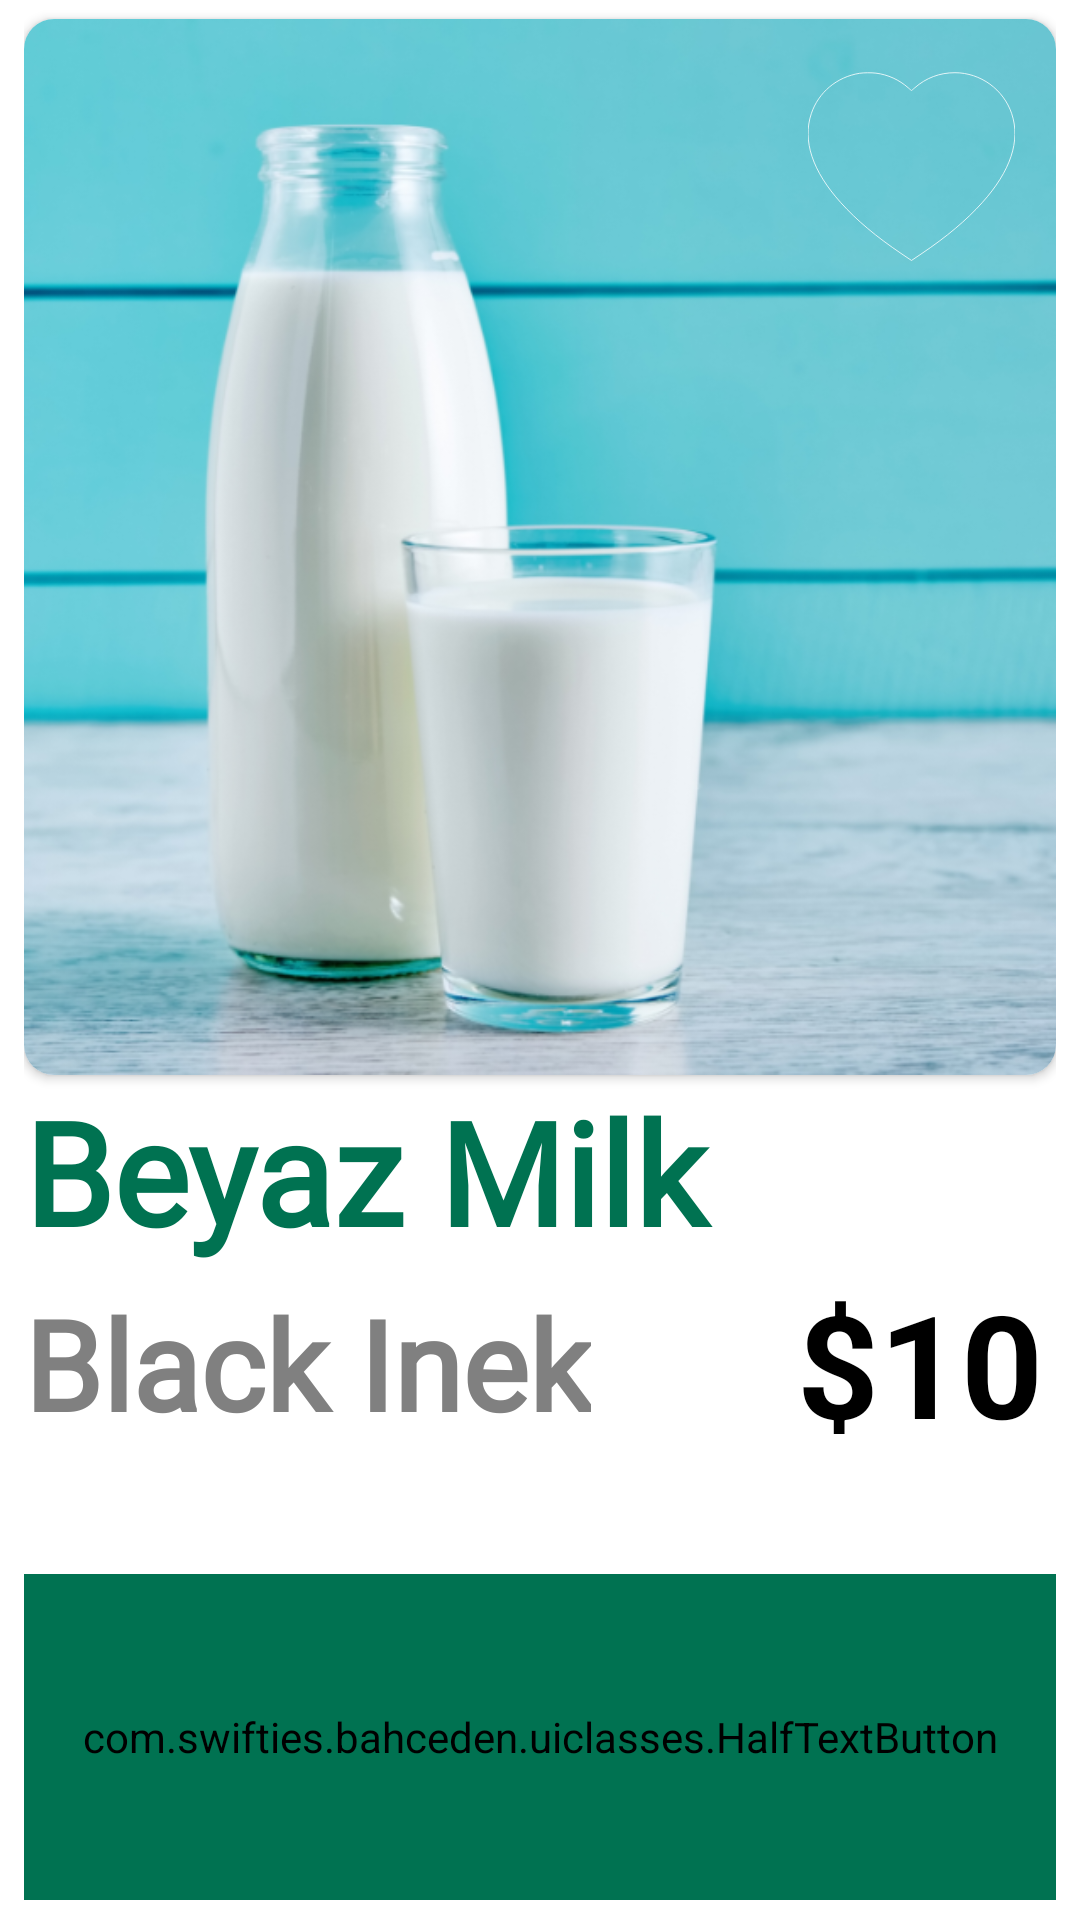

Reconstruct the res/layout file that produces this screen, plus the resources it refers to.
<!-- AndroidManifest.xml: application theme Theme.Bahceden -->
<!-- res/layout/layout_item.xml -->
<?xml version="1.0" encoding="utf-8"?>
<LinearLayout xmlns:android="http://schemas.android.com/apk/res/android"
    xmlns:app="http://schemas.android.com/apk/res-auto"
    android:layout_width="160dp"
    android:layout_height="250dp"
    android:layout_gravity="center"
    android:orientation="vertical"
    android:paddingHorizontal="8dp"
    android:weightSum="1"
    app:layout_constraintBottom_toBottomOf="parent"
    app:layout_constraintEnd_toEndOf="parent"
    app:layout_constraintTop_toTopOf="parent">

    <View
        android:layout_width="0dp"
        android:layout_height="0dp"
        android:layout_weight="0.01" />

    <androidx.cardview.widget.CardView
        android:id="@+id/itemLayoutImageHolder"
        android:layout_width="match_parent"
        android:layout_height="0dp"
        android:layout_weight="0.55"
        app:cardCornerRadius="10dp">

        <androidx.constraintlayout.widget.ConstraintLayout
            android:layout_width="match_parent"
            android:layout_height="match_parent">

            <ImageView
                android:id="@+id/itemLayoutItemImage"
                android:layout_width="0dp"
                android:layout_height="0dp"
                android:scaleType="fitXY"
                android:src="@drawable/milk"
                app:layout_constraintBottom_toBottomOf="parent"
                app:layout_constraintEnd_toEndOf="parent"
                app:layout_constraintStart_toStartOf="parent"
                app:layout_constraintTop_toTopOf="parent" />

            <ImageView
                android:id="@+id/itemLayoutItemLiked"
                android:layout_width="0dp"
                android:layout_height="0dp"
                android:src="@drawable/ic_unfavorite"
                app:layout_constraintBottom_toBottomOf="parent"
                app:layout_constraintEnd_toEndOf="parent"
                app:layout_constraintHeight_percent="0.2"
                app:layout_constraintHorizontal_bias="0.95"
                app:layout_constraintStart_toStartOf="parent"
                app:layout_constraintTop_toTopOf="parent"
                app:layout_constraintVertical_bias="0.05"
                app:layout_constraintWidth_percent="0.2"
                />

        </androidx.constraintlayout.widget.ConstraintLayout>


    </androidx.cardview.widget.CardView>

    <TextView
        android:id="@+id/itemLayoutItemName"
        android:layout_width="match_parent"
        android:layout_height="0dp"
        android:layout_weight="0.1"
        android:autoSizeMinTextSize="1sp"
        android:autoSizeTextType="uniform"
        android:fontFamily="@font/nexa_heavy"
        android:text="Beyaz Milk"
        android:textColor="@color/bahceden_green"
        android:textStyle="bold" />

    <LinearLayout
        android:layout_width="match_parent"
        android:layout_height="0dp"
        android:layout_weight="0.1"
        android:orientation="horizontal"
        android:weightSum="1">

        <TextView
            android:id="@+id/itemLayoutProducerNameText"
            android:layout_width="0dp"
            android:layout_height="match_parent"
            android:layout_weight="0.55"
            android:autoSizeMinTextSize="1sp"
            android:autoSizeTextType="uniform"

            android:fontFamily="@font/nexa_heavy"
            android:gravity="center_vertical"
            android:text="Black Inek"
            android:textColor="@color/darkGray"
            android:textStyle="bold" />

        <View
            android:layout_width="0dp"
            android:layout_height="match_parent"
            android:layout_weight="0.2" />

        <TextView
            android:id="@+id/itemLayoutPriceText"
            android:layout_width="0dp"
            android:layout_height="match_parent"
            android:layout_weight="0.25"
            android:autoSizeMinTextSize="1sp"
            android:autoSizeTextType="uniform"
            android:gravity="center_vertical"
            android:text="$10"
            android:textColor="@color/black"
            android:textStyle="bold" />

    </LinearLayout>

    <View
        android:layout_width="0dp"
        android:layout_height="0dp"
        android:layout_weight="0.06" />

    <com.swifties.bahceden.uiclasses.HalfTextButton
        android:id="@+id/itemLayoutAddToCart"
        android:layout_width="match_parent"
        android:layout_height="0dp"
        android:layout_weight="0.17"
        android:background="@drawable/long_button_background"
        android:backgroundTint="@color/bahceden_green"
        android:fontFamily="@font/nexa_heavy"
        android:text="Add to Cart"
        android:foreground="?android:attr/selectableItemBackground"
        android:textColor="@color/white" />

</LinearLayout>
<!-- resources referenced by this layout -->
<resources>
  <color name="bahceden_green">#007251</color>
  <color name="black">#FF000000</color>
  <color name="darkGray">#808080</color>
  <color name="white">#FFFFFFFF</color>
  <!-- drawable ic_unfavorite (drawable) -->
  <vector android:height="25dp" android:viewportHeight="512"
      android:viewportWidth="512" android:width="25dp" xmlns:android="http://schemas.android.com/apk/res/android">
      <path
          android:fillColor="@color/grey_font"
          android:pathData="M127.5,25.5c-56.1,8.9 -101.8,47.2 -119.4,100 -22.3,66.7 2.7,141.8 73.1,220 39.5,43.8 87.8,84.4 151.3,127.1l23.5,15.8 23.5,-15.8c63.5,-42.7 111.8,-83.3 151.3,-127.1 70.4,-78.2 95.4,-153.3 73.1,-220 -20.1,-60.1 -77.2,-101.4 -140.4,-101.5 -37.5,-0 -71.6,12.8 -99.5,37.4 -4.1,3.6 -7.7,6.6 -8,6.6 -0.3,-0 -3.9,-3 -8,-6.6 -22.6,-20 -50.6,-32.7 -80,-36.3 -11,-1.4 -30.4,-1.2 -40.5,0.4z"
          android:strokeColor="@color/white"
          android:strokeWidth="2"/>
  </vector>
  <!-- drawable long_button_background (drawable) -->
  <?xml version="1.0" encoding="utf-8"?>
  <selector xmlns:android="http://schemas.android.com/apk/res/android">
      <item>
          <shape android:shape="rectangle">
              <solid android:color="@color/darkGray"/>
              <corners android:radius="25dp" />
          </shape>
      </item>
  </selector>
  <!-- drawable milk: png bitmap (drawable, 338259 bytes) -->
  <style name="Theme.Bahceden" parent="Theme.MaterialComponents.Light.NoActionBar">
          
          <item name="colorPrimary">@color/purple_500</item>
          <item name="colorPrimaryVariant">@color/purple_700</item>
          <item name="colorOnPrimary">@color/white</item>
          
          <item name="colorSecondary">@color/teal_200</item>
          <item name="colorSecondaryVariant">@color/teal_700</item>
          <item name="colorOnSecondary">@color/black</item>
          
          <item name="android:statusBarColor">?attr/colorPrimaryVariant</item>
          
      </style>
  <color name="purple_500">#FF6200EE</color>
  <color name="purple_700">#FF3700B3</color>
  <color name="teal_200">#FF03DAC5</color>
  <color name="teal_700">#FF018786</color>
</resources>
